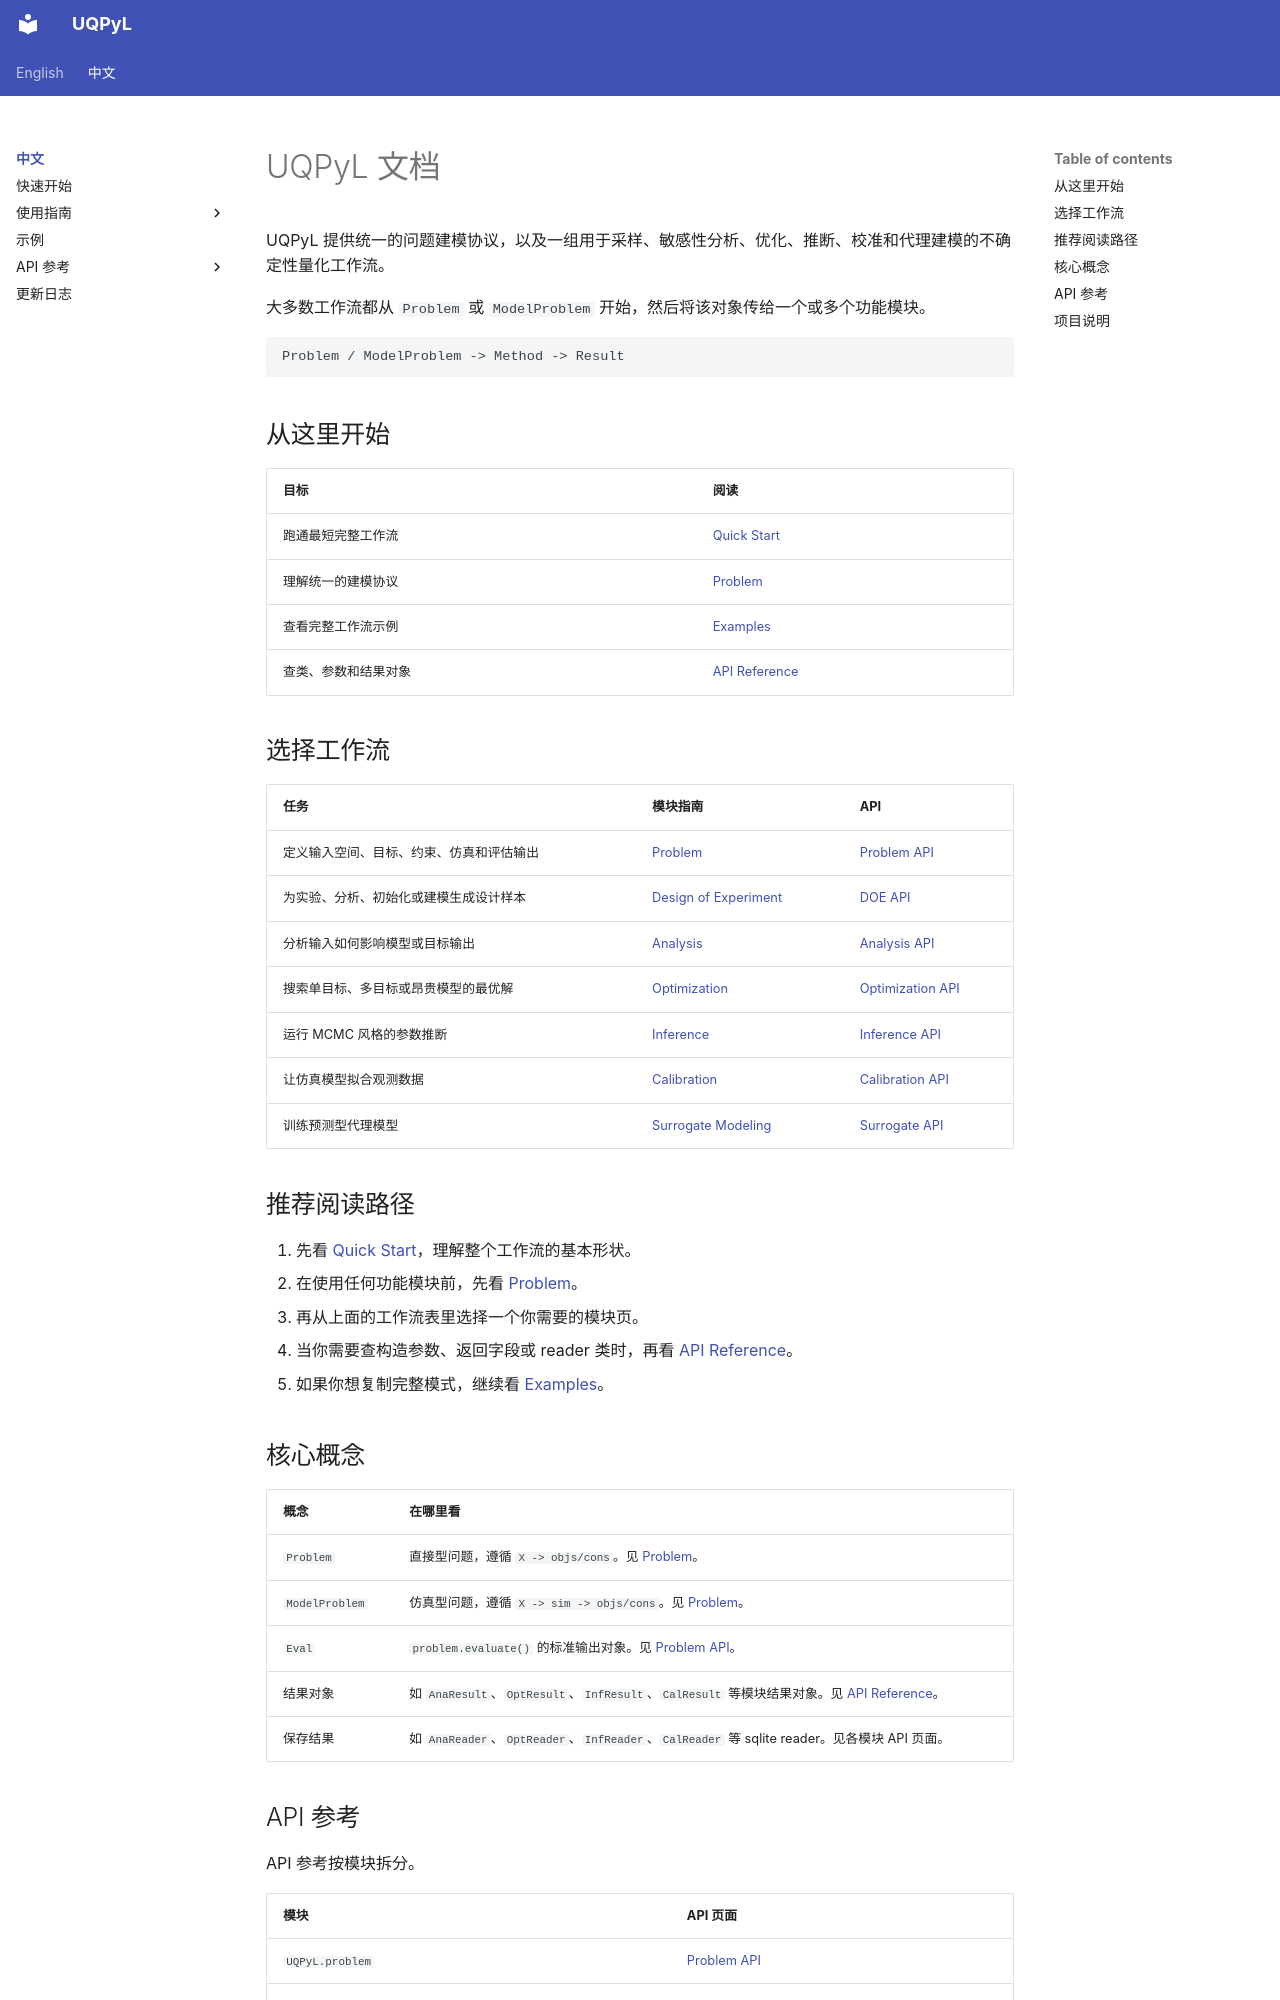

repository: smasky/UQPyL · page: cn/index.html · generator: mkdocs

# UQPyL 文档

UQPyL 提供统一的问题建模协议，以及一组用于采样、敏感性分析、优化、推断、校准和代理建模的不确定性量化工作流。

大多数工作流都从 `Problem` 或 `ModelProblem` 开始，然后将该对象传给一个或多个功能模块。

```text
Problem / ModelProblem -> Method -> Result
```

## 从这里开始

| 目标 | 阅读 |
|---|---|
| 跑通最短完整工作流 | [Quick Start](quick_start.md) |
| 理解统一的建模协议 | [Problem](problem.md) |
| 查看完整工作流示例 | [Examples](examples.md) |
| 查类、参数和结果对象 | [API Reference](api_reference.md) |

## 选择工作流

| 任务 | 模块指南 | API |
|---|---|---|
| 定义输入空间、目标、约束、仿真和评估输出 | [Problem](problem.md) | [Problem API](api/problem.md) |
| 为实验、分析、初始化或建模生成设计样本 | [Design of Experiment](doe.md) | [DOE API](api/doe.md) |
| 分析输入如何影响模型或目标输出 | [Analysis](analysis.md) | [Analysis API](api/analysis.md) |
| 搜索单目标、多目标或昂贵模型的最优解 | [Optimization](optimization.md) | [Optimization API](api/optimization.md) |
| 运行 MCMC 风格的参数推断 | [Inference](inference.md) | [Inference API](api/inference.md) |
| 让仿真模型拟合观测数据 | [Calibration](calibration.md) | [Calibration API](api/calibration.md) |
| 训练预测型代理模型 | [Surrogate Modeling](surrogate.md) | [Surrogate API](api/surrogate.md) |

## 推荐阅读路径

1. 先看 [Quick Start](quick_start.md)，理解整个工作流的基本形状。
2. 在使用任何功能模块前，先看 [Problem](problem.md)。
3. 再从上面的工作流表里选择一个你需要的模块页。
4. 当你需要查构造参数、返回字段或 reader 类时，再看 [API Reference](api_reference.md)。
5. 如果你想复制完整模式，继续看 [Examples](examples.md)。

## 核心概念

| 概念 | 在哪里看 |
|---|---|
| `Problem` | 直接型问题，遵循 `X -> objs/cons`。见 [Problem](problem.md)。 |
| `ModelProblem` | 仿真型问题，遵循 `X -> sim -> objs/cons`。见 [Problem](problem.md)。 |
| `Eval` | `problem.evaluate()` 的标准输出对象。见 [Problem API](api/problem.md)。 |
| 结果对象 | 如 `AnaResult`、`OptResult`、`InfResult`、`CalResult` 等模块结果对象。见 [API Reference](api_reference.md)。 |
| 保存结果 | 如 `AnaReader`、`OptReader`、`InfReader`、`CalReader` 等 sqlite reader。见各模块 API 页面。 |
